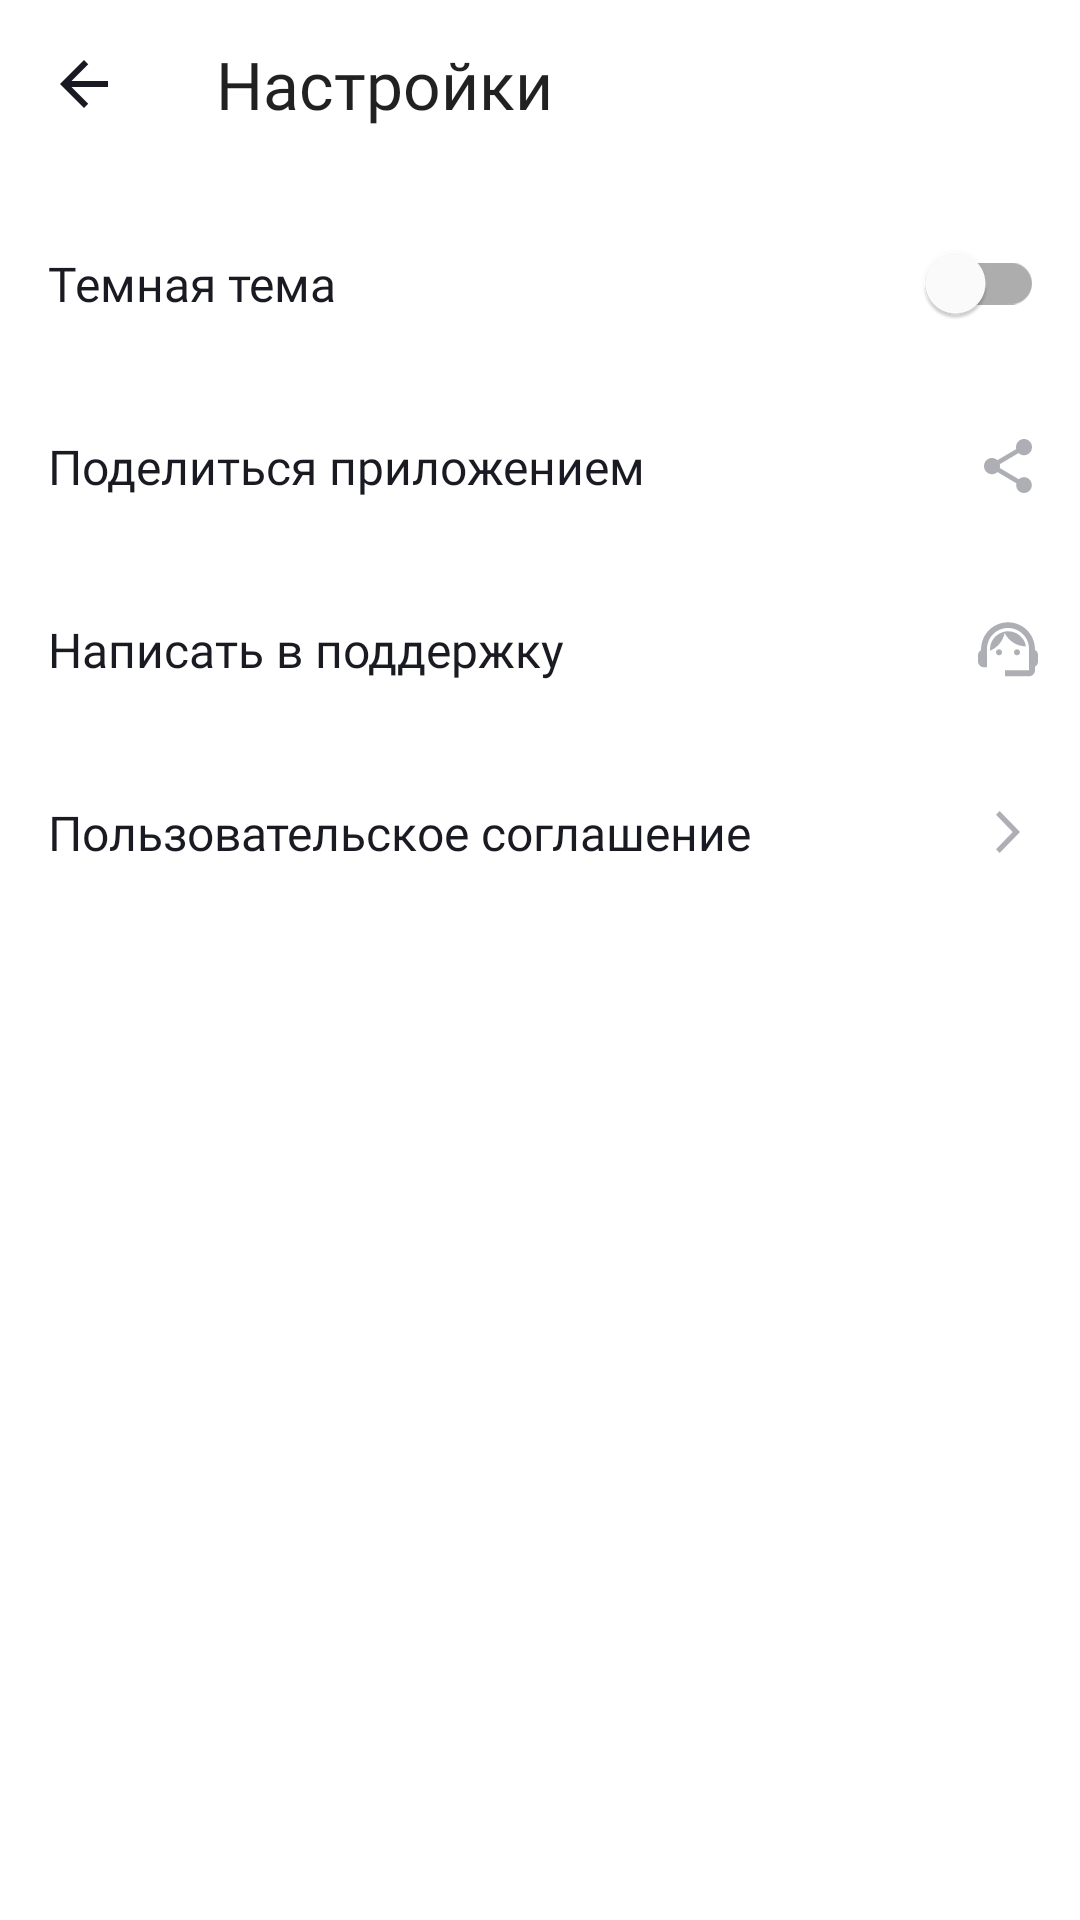

Write the Android layout XML for this screen, with the resource values it uses.
<!-- AndroidManifest.xml: application theme Theme.PlaylistMaker -->
<!-- res/layout/activity_settings.xml -->
<?xml version="1.0" encoding="utf-8"?>
<LinearLayout xmlns:android="http://schemas.android.com/apk/res/android"
    xmlns:app="http://schemas.android.com/apk/res-auto"
    android:layout_width="match_parent"
    android:layout_height="match_parent"
    android:orientation="vertical" >

    
    <com.google.android.material.appbar.MaterialToolbar
        android:id="@+id/toolbar"
        style="@style/ToolbarAppearance.WithIcon"
        app:title="@string/settings" />

    
    <com.google.android.material.switchmaterial.SwitchMaterial
        android:id="@+id/dark_theme"
        style="@style/MenuTextStyle"
        android:layout_width="match_parent"
        android:layout_height="@dimen/menu_button_height"
        android:text="@string/dark_theme" />

    
    <TextView
        style="@style/MenuTextStyle"
        android:id="@+id/share"
        android:text="@string/share"
        app:drawableEndCompat="@drawable/share" />

    
    <TextView
        style="@style/MenuTextStyle"
        android:id="@+id/support"
        android:text="@string/support"
        app:drawableEndCompat="@drawable/supp" />

    
    <TextView
        style="@style/MenuTextStyle"
        android:id="@+id/user_agreement"
        android:text="@string/user_agreement"
        app:drawableEndCompat="@drawable/arrow" />

</LinearLayout>
<!-- resources referenced by this layout -->
<resources>
  <dimen name="menu_button_height">61dp</dimen>
  <!-- drawable arrow (drawable-mdpi) -->
  <vector xmlns:android="http://schemas.android.com/apk/res/android"
      android:width="24dp"
      android:height="24dp"
      android:viewportWidth="24"
      android:viewportHeight="24">
    <path
        android:pathData="M8,17.749L9.213,19L16,12L9.213,5L8,6.252L13.573,12L8,17.749Z"
        android:fillColor="@color/icons_gray"/>
  </vector>
  <string name="dark_theme">Темная тема</string>
  <string name="settings">Настройки</string>
  <string name="share">Поделиться приложением</string>
  <string name="support">Написать в поддержку</string>
  <string name="user_agreement">Пользовательское соглашение</string>
  <style name="MenuTextStyle" parent="Widget.MaterialComponents.TextView">
          <item name="android:layout_width">match_parent</item>
          <item name="android:layout_height">@dimen/menu_button_height</item>
          <item name="android:gravity">center_vertical</item>
          <item name="android:fontFamily">@font/ys_display_regular</item>
          <item name="android:textFontWeight">400</item>
          <item name="android:textSize">@dimen/medium_text_size</item>
          <item name="android:textColor">?attr/colorOnSecondary</item>
          <item name="android:paddingStart">@dimen/medium</item>
          <item name="android:paddingEnd">@dimen/sub_medium</item>
          <item name="drawableTint">?attr/colorSecondary</item>
      </style>
  <style name="ToolbarAppearance.WithIcon">
          <item name="navigationIcon">@drawable/back_arrow</item>
          <item name="navigationIconTint">?attr/colorOnSecondary</item>
      </style>
  <style name="Theme.PlaylistMaker" parent="Theme.MaterialComponents.DayNight.NoActionBar">
          
          <item name="colorPrimary">@color/blue</item>
          <item name="colorPrimaryVariant">@color/light_gray</item>
          <item name="colorOnPrimary">@color/custom_white</item>
  
          
          <item name="colorSecondary">@color/icons_gray</item>
          <item name="colorSecondaryVariant">@color/icons_gray</item>
          <item name="colorOnSecondary">@color/custom_black</item>
          
          <item name="android:statusBarColor">?attr/colorOnPrimary</item>
          <item name="android:windowLightStatusBar">true</item>
          
      </style>
  <color name="icons_gray">#AEAFB4</color>
  <dimen name="medium_text_size">16sp</dimen>
  <dimen name="medium">16dp</dimen>
  <dimen name="sub_medium">12dp</dimen>
  <!-- drawable back_arrow (drawable-mdpi) -->
  <vector xmlns:android="http://schemas.android.com/apk/res/android"
      android:width="24dp"
      android:height="24dp"
      android:viewportWidth="24"
      android:viewportHeight="24">
    <group>
      <clip-path
          android:pathData="M0,0h24v24h-24z"/>
      <path
          android:pathData="M20,11H7.83L13.42,5.41L12,4L4,12L12,20L13.41,18.59L7.83,13H20V11Z"
          android:fillColor="@color/custom_black"/>
    </group>
  </vector>
  <color name="blue">#3772E7</color>
  <color name="light_gray">#E6E8EB</color>
  <color name="custom_white">#F5F5F5</color>
  <color name="custom_black">#1A1B22</color>
</resources>
